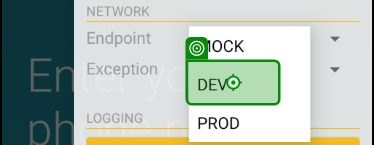
Task: Test Automation Project
Workflow: Shipping-Add another pen lot ,Lot automatically selected

Step 1: Tap (repeated 2 times)

Step 3: type [Phn_no] (no picture)

Step 4: type [code] (no picture)

Step 5: Tap (no picture)

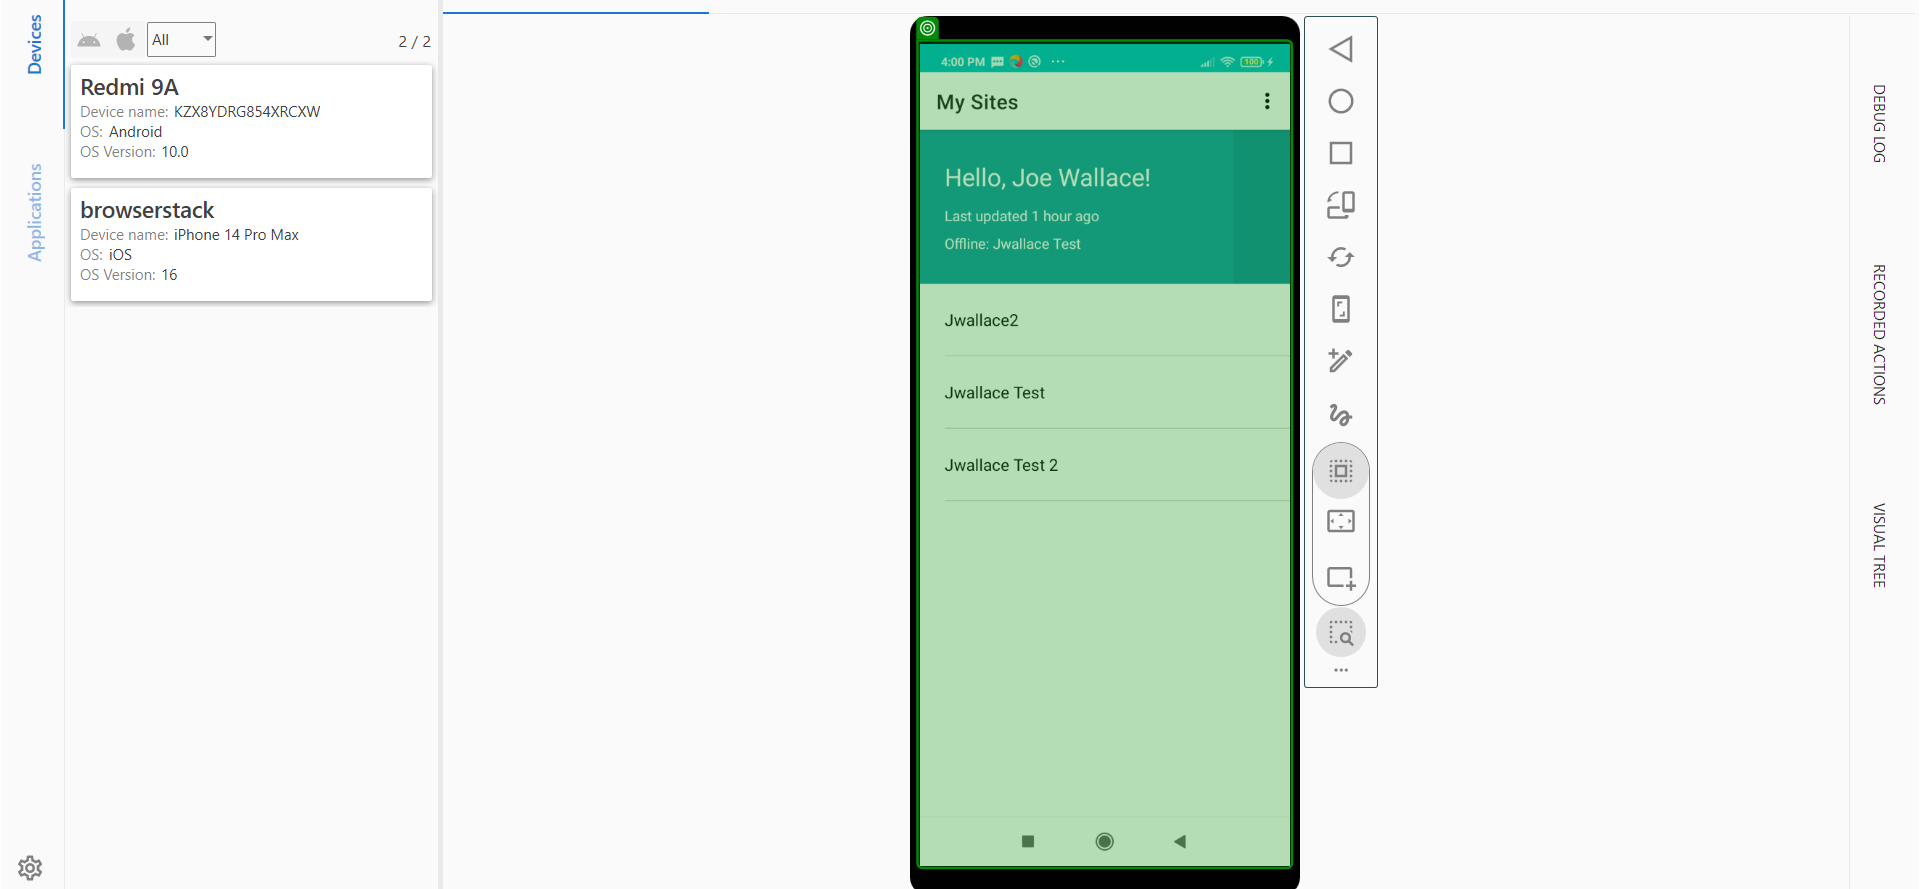
Step 6: check 'graphic Screenshot'

Step 7: Tap (no picture) (repeated 2 times)

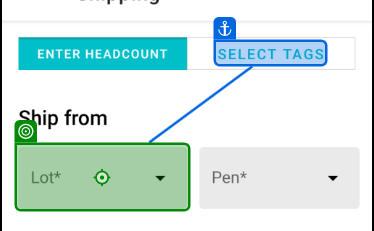
Step 9: Tap

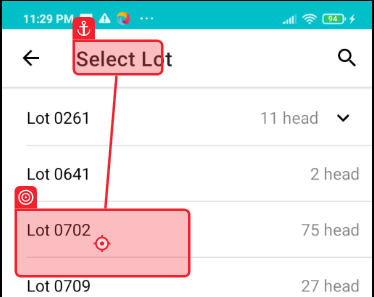
Step 10: Tap

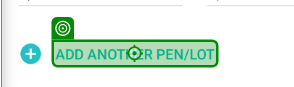
Step 11: Tap

Step 12: find (no picture)

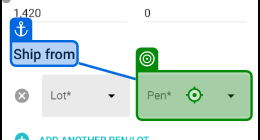
Step 13: Tap

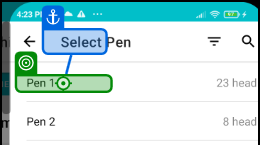
Step 14: Tap

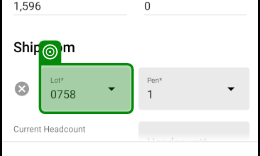
Step 15: find